Run: headless pygame with SDL's dummy video driver; simulated clock (each Clock.tick advances the game by its frame time, no real sleeping); random seed 0; keys injected as events and as key.get_pressed() state; no mouse input.
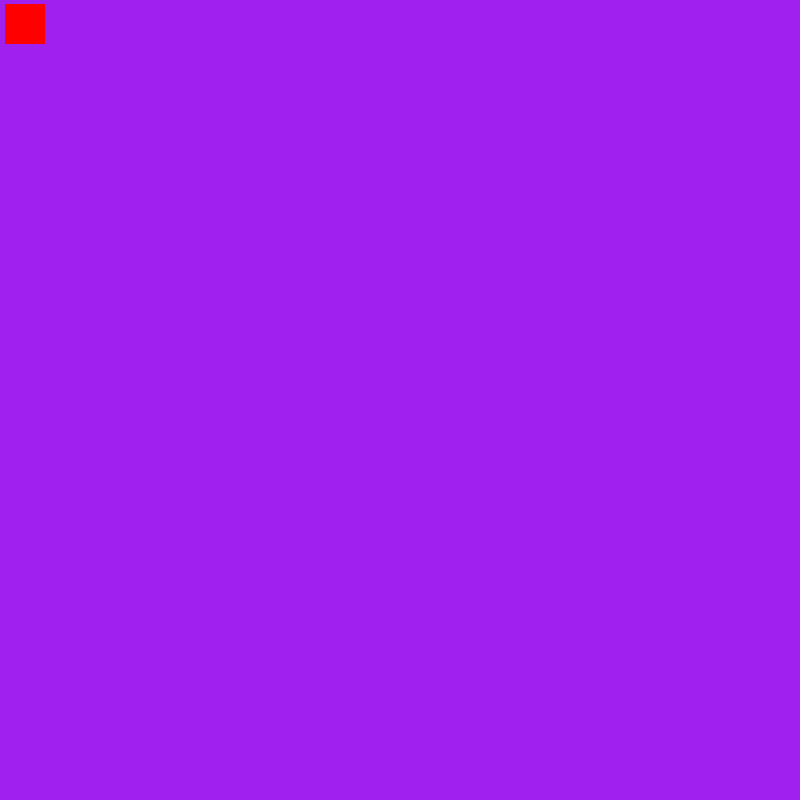
Frame 1 of 4 · flips 1–60 · no input
Frame 2 of 4 · flips 61–180 · tapped SPACE, RETURN · held RIGHT (→), D · screen unchanged from frame 1, image omitted
Frame 3 of 4 · flips 181–300 · held DOWN (↓), S · screen unchanged from frame 2, image omitted
Frame 4 of 4 · flips 301–420 · held LEFT (←), A, UP (↑), W · screen unchanged from frame 3, image omitted

The pygame program that drew these frames:

import pygame
import sys
from pygame.math import Vector2

class FRUIT:
    def __init__(self):
        # Создаю x и y координаты
        # Рисую квадрат
        self.x = 5
        self.y = 4
        self.pos = Vector2(self.x,self.y)
    
    def draw_fruit(self):
        # Создаю ОВОЩ и рисую его
        fruit_rect = pygame.Rect(self.pos.x, self.pos.y, cell_size, cell_size)
        pygame.draw.rect(screen, pygame.Color('red'), fruit_rect)

pygame.init()
cell_size = 40
cell_number = 20
screen = pygame.display.set_mode((cell_size*cell_number,cell_size*cell_number))
clock = pygame.time.Clock()

fruit = FRUIT()

while True:
    for event in pygame.event.get():
        if event.type == pygame.QUIT:
            pygame.quit()
            sys.exit()
    screen.fill(pygame.Color('purple'))
    fruit.draw_fruit()

    pygame.display.update()
    clock.tick(60)
